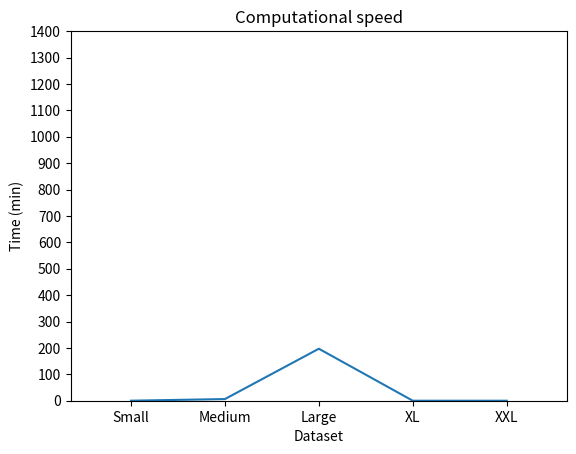

The matplotlib source for this figure:
import matplotlib.pyplot as plt
import numpy as np

Dataset = ["Small","Medium","Large","XL","XXL"]
Accuracy = [0.362,0.390,0.647,0,0]

plt.bar(Dataset, Accuracy)
plt.yticks(np.arange(0, 1.2, step=0.2))
plt.title('Prediction accuracy')
plt.xlabel('Dataset')
plt.ylabel('Accuracy')
plt.show()

Time = [0.13, 6.25, 196.93, 0, 0]

plt.plot(Dataset, Time)
plt.yticks(np.arange(0, 1500, step=100))
plt.title('Computational speed')
plt.xlabel('Dataset')
plt.ylabel('Time (min)')
plt.show()

